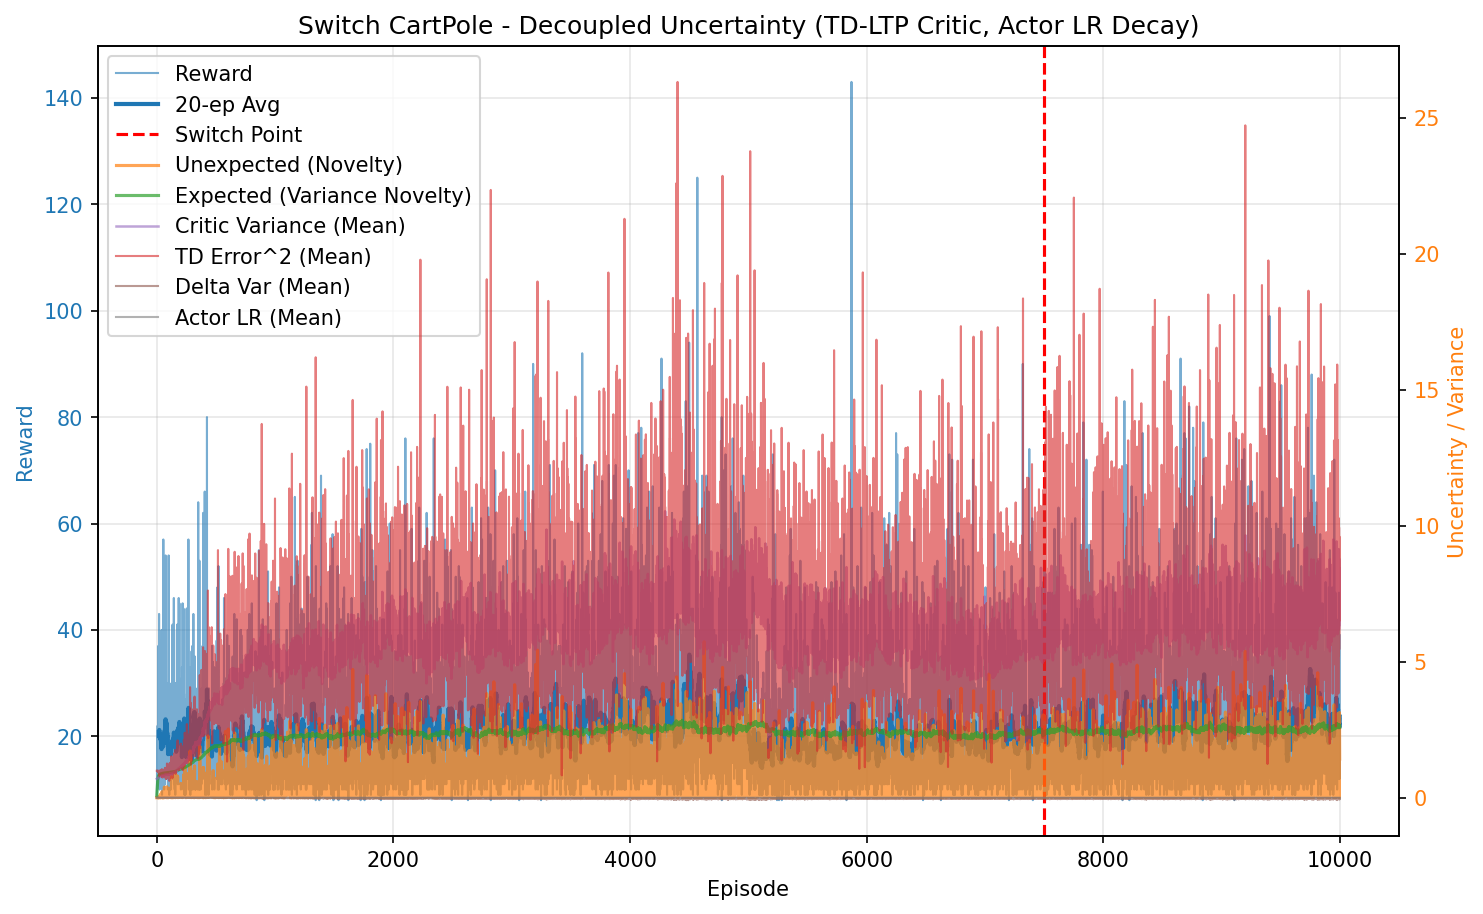

Source data for this figure (header and first rows):
episode, reward, unexpected_uncertainty, expected_uncertainty, mean_variance, mean_td_error_sq, mean_delta_var, mean_actor_lr, mean_abs_td
0, 9.0, 0.0, 0.07206, 0.6942, 0.9942, 9.176007349437677e-05, 1e-05, 0.9971
1, 11.0, 0.0, 0.1518, 0.6958, 0.9938, 9.066121254101553e-05, 1e-05, 0.9969
2, 17.0, 8.668771764934067e-06, 0.2593, 0.6989, 0.9928, 8.862416348701446e-05, 1e-05, 0.9963
3, 18.0, 1.5616270916126795e-07, 0.3551, 0.7029, 0.9876, 8.48853453666602e-05, 1e-05, 0.9936
4, 17.0, 3.5164715939392705e-09, 0.4314, 0.7065, 0.9868, 8.265011261820941e-05, 1e-05, 0.9932
5, 21.0, 0.0001339, 0.5098, 0.7112, 0.9754, 7.718855881258912e-05, 1.0000000000000018e-05, 0.9871
6, 12.0, 9.204548247336585e-06, 0.5476, 0.7099, 0.9652, 7.508628823145419e-05, 1.0000000000000031e-05, 0.9819
7, 22.0, 0.005164, 0.6066, 0.714, 0.9971, 8.192599362090066e-05, 1.0000000000000052e-05, 0.9979
8, 19.0, 7.442543726529528e-05, 0.6485, 0.7189, 0.9799, 7.441944234268553e-05, 1.000000000000009e-05, 0.9892
9, 16.0, 2.0948898220929396e-06, 0.6782, 0.72, 0.9747, 7.349349948699069e-05, 1.0000000000000126e-05, 0.9859
10, 16.0, 5.896590638850009e-08, 0.704, 0.7255, 0.9627, 6.816197504687983e-05, 1.000000000000017e-05, 0.9794
11, 11.0, 5.065132790352111e-09, 0.7194, 0.7253, 0.9392, 6.223089682862627e-05, 1.0000000000000214e-05, 0.9673
12, 34.0, 0.01461, 0.7585, 0.7302, 0.9809, 7.06973988577469e-05, 1.0000000000000289e-05, 0.9885
13, 37.0, 0.0006402, 0.7902, 0.7407, 0.9578, 6.046718384025067e-05, 1.000000000000042e-05, 0.9763
14, 18.0, 0.01534, 0.8019, 0.7405, 0.9905, 7.326281390974664e-05, 1.0000000000000521e-05, 0.9898
15, 15.0, 0.003543, 0.81, 0.7399, 0.9733, 6.781920698312807e-05, 1.000000000000058e-05, 0.9812
16, 32.0, 0.005642, 0.8253, 0.7498, 0.9684, 6.087556207971591e-05, 1.0000000000000662e-05, 0.9802
17, 21.0, 0.00509, 0.8331, 0.7505, 0.9483, 5.845555837437052e-05, 1.0000000000000746e-05, 0.9682
18, 12.0, 0.0003498, 0.8371, 0.7543, 0.9206, 5.223976655028827e-05, 1.0000000000000794e-05, 0.9497
19, 43.0, 0.04729, 0.8492, 0.7599, 0.9655, 5.876545352785597e-05, 1.0000000000000866e-05, 0.9761
20, 25.0, 0.01083, 0.8547, 0.764, 0.9531, 5.399950414784472e-05, 1.0000000000000953e-05, 0.969
21, 18.0, 0.0001951, 0.858, 0.7651, 0.8989, 4.424908048874225e-05, 1.0000000000000994e-05, 0.9367
22, 11.0, 1.675666728056225e-05, 0.8597, 0.7657, 0.8637, 3.594614684041049e-05, 1.0000000000001022e-05, 0.9185
23, 10.0, 1.799233448999204e-06, 0.8613, 0.7675, 0.7839, 2.2827165415557008e-05, 1.000000000000104e-05, 0.8738
24, 13.0, 9.891390491290717e-08, 0.8627, 0.762, 0.9198, 4.34864361290497e-05, 1.000000000000106e-05, 0.9508
25, 12.0, 6.797311787529444e-09, 0.8638, 0.7617, 0.8997, 4.192159874838008e-05, 1.0000000000001075e-05, 0.9352
26, 15.0, 2.3915914713623984e-10, 0.8658, 0.7718, 0.8357, 2.7307232262395323e-05, 1.0000000000001093e-05, 0.9035
27, 14.0, 1.0518330526611485e-11, 0.867, 0.7652, 0.8882, 3.400070127171391e-05, 1.000000000000111e-05, 0.9324
28, 21.0, 0.03351, 0.8692, 0.7724, 0.9677, 5.344488810852557e-05, 1.0000000000001129e-05, 0.9673
29, 18.0, 0.0006036, 0.8712, 0.7766, 0.8923, 3.704420275704834e-05, 1.0000000000001151e-05, 0.932
30, 21.0, 0.124, 0.8723, 0.7699, 1.019, 6.341878024077034e-05, 1.000000000000117e-05, 0.9985
31, 14.0, 0.0703, 0.8731, 0.7719, 0.9789, 5.8623444601446206e-05, 1.0000000000001188e-05, 0.9717
32, 38.0, 0.04933, 0.8753, 0.775, 0.9622, 4.840540296902531e-05, 1.0000000000001205e-05, 0.9727
33, 17.0, 0.004781, 0.8771, 0.7863, 0.8956, 3.50632578648336e-05, 1.0000000000001226e-05, 0.9254
34, 15.0, 0.0001682, 0.8779, 0.7801, 0.9204, 3.243789112020773e-05, 1.0000000000001243e-05, 0.94
35, 18.0, 3.030124358621158e-06, 0.8793, 0.7854, 0.8996, 3.7991218647363415e-05, 1.0000000000001261e-05, 0.9281
36, 14.0, 1.3326627863645042e-07, 0.8801, 0.7845, 0.8646, 1.893696644007749e-05, 1.0000000000001271e-05, 0.9092
37, 19.0, 1.920569480986149e-09, 0.8819, 0.7933, 0.8589, 2.1975589835307114e-05, 1.0000000000001287e-05, 0.9024
38, 15.0, 0.0167, 0.8826, 0.7868, 0.9474, 3.285541228990591e-05, 1.0000000000001302e-05, 0.9549
39, 32.0, 0.05036, 0.8848, 0.7941, 0.9619, 4.397380021458187e-05, 1.000000000000132e-05, 0.9605
40, 17.0, 0.01201, 0.886, 0.797, 0.9281, 3.0298916442399768e-05, 1.0000000000001346e-05, 0.9328
41, 40.0, 0.08586, 0.8898, 0.806, 1.006, 5.6853534400936025e-05, 1.0000000000001376e-05, 0.9749
42, 12.0, 0.008524, 0.8905, 0.8041, 0.8592, 3.7303512064890867e-06, 1.000000000000141e-05, 0.8845
43, 27.0, 0.2191, 0.8917, 0.8028, 1.05, 6.324661822255445e-05, 1.0000000000001429e-05, 0.9973
44, 9.0, 0.1219, 0.8919, 0.7991, 1.003, 3.205303349492539e-05, 1.000000000000144e-05, 0.9511
45, 11.0, 0.01047, 0.8926, 0.8088, 0.8463, -1.1299862990108068e-05, 1.000000000000144e-05, 0.8773
46, 14.0, 0.0004604, 0.8933, 0.8065, 0.8935, 1.645532949702273e-05, 1.0000000000001453e-05, 0.9009
47, 10.0, 4.943602153601926e-05, 0.8939, 0.8097, 0.742, -2.557838976397874e-05, 1.000000000000146e-05, 0.8173
48, 20.0, 0.01742, 0.8945, 0.8058, 0.9653, 4.442821446566008e-05, 1.000000000000147e-05, 0.9391
49, 17.0, 0.0003923, 0.8959, 0.8163, 0.8461, 6.5550869780831915e-06, 1.0000000000001483e-05, 0.8882
50, 15.0, 0.04176, 0.8965, 0.8107, 0.9646, 3.479220620424049e-05, 1.0000000000001502e-05, 0.9307
51, 21.0, 0.003703, 0.8977, 0.8155, 0.8814, 1.6222274690128758e-05, 1.0000000000001512e-05, 0.897
52, 23.0, 0.1272, 0.8985, 0.8138, 0.928, 2.001590359250889e-05, 1.0000000000001534e-05, 0.9302
53, 12.0, 0.009185, 0.8985, 0.8078, 0.8642, -8.569270302364988e-06, 1.0000000000001542e-05, 0.879
54, 16.0, 0.0008643, 0.8994, 0.8187, 0.916, 1.0499488893889208e-06, 1.0000000000001544e-05, 0.9098
55, 57.0, 0.01883, 0.9023, 0.8219, 0.9866, 4.724876614448406e-05, 1.0000000000001575e-05, 0.9711
56, 19.0, 0.009637, 0.9031, 0.8225, 0.9192, 2.2587595152234182e-05, 1.0000000000001598e-05, 0.9057
57, 16.0, 0.005604, 0.9037, 0.8239, 0.9484, 2.8004079338302724e-05, 1.0000000000001615e-05, 0.9222
58, 17.0, 0.02959, 0.9042, 0.8237, 0.9479, 2.8603062073541037e-05, 1.0000000000001625e-05, 0.933
59, 20.0, 0.0003412, 0.9051, 0.8273, 0.8039, -1.2698866711672886e-05, 1.0000000000001642e-05, 0.8583
... 9,940 more rows
